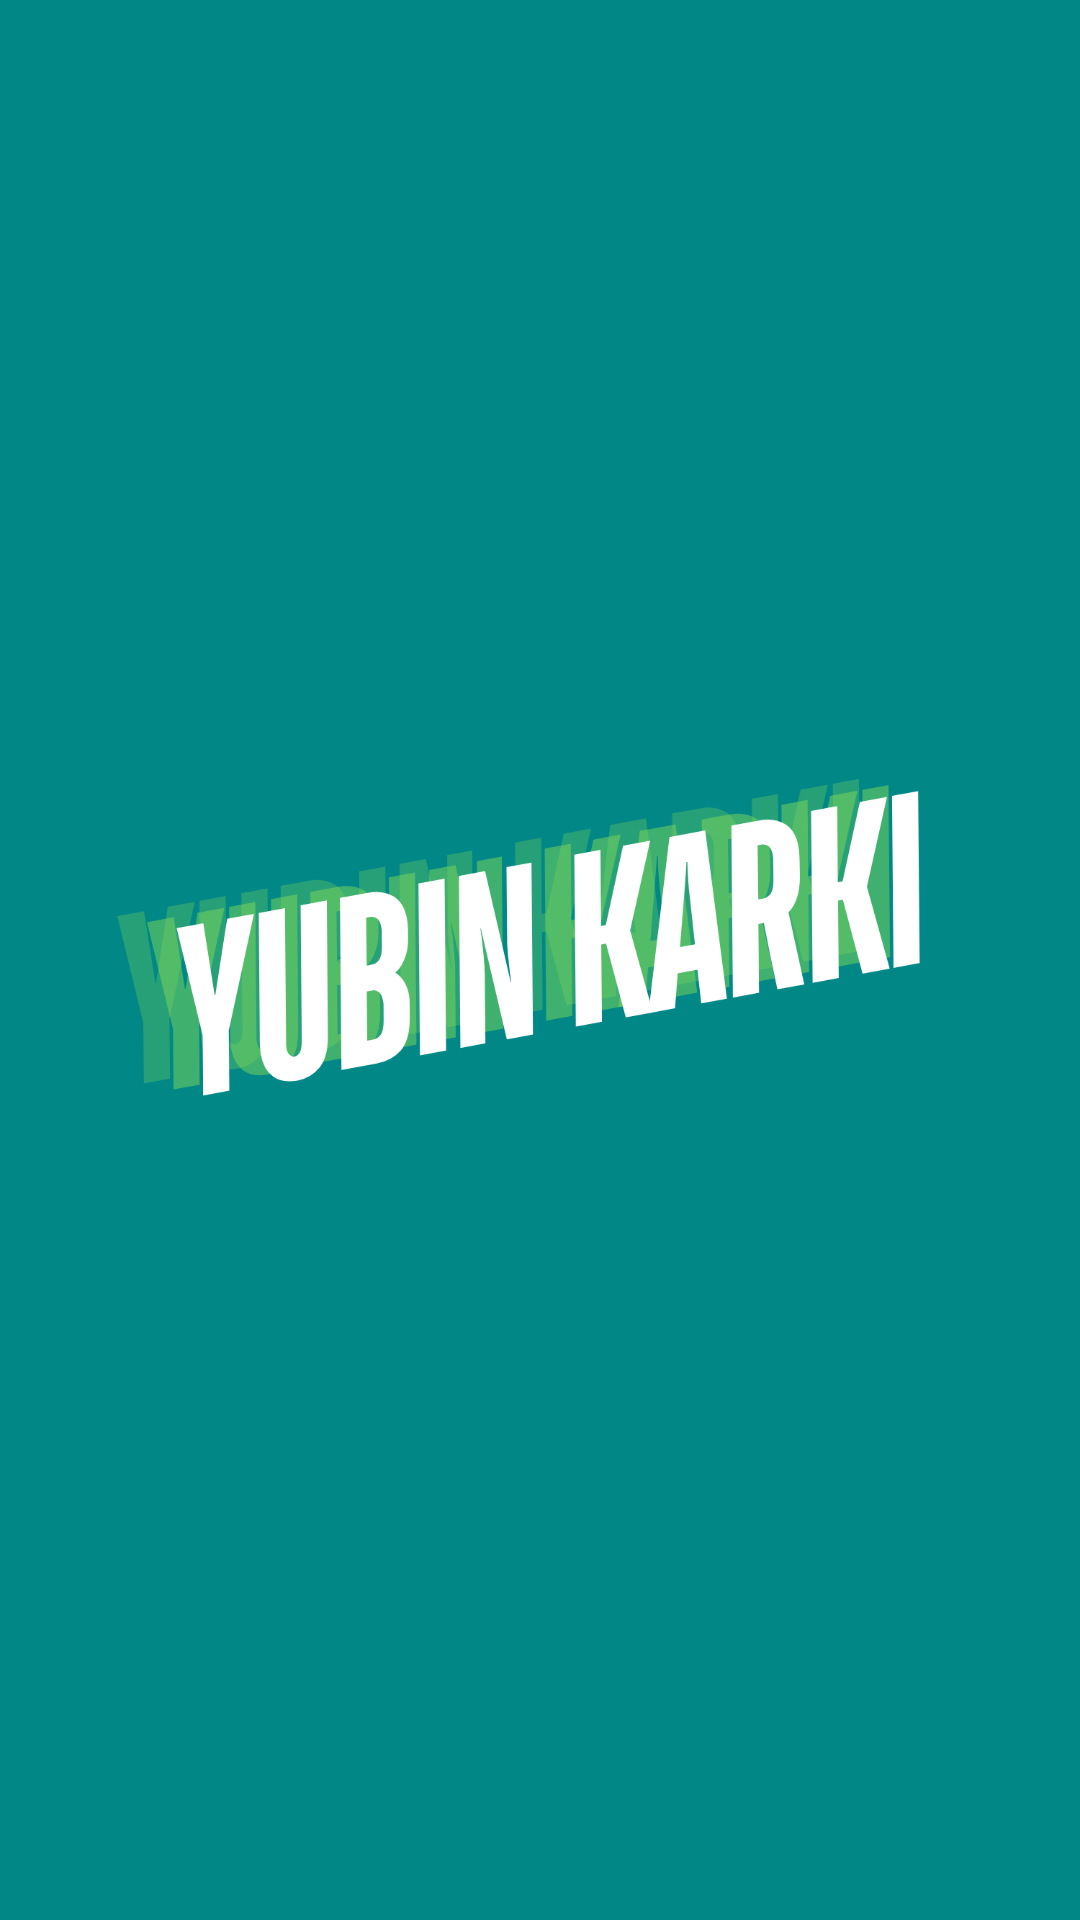

Reconstruct the res/layout file that produces this screen, plus the resources it refers to.
<!-- AndroidManifest.xml: application theme Theme.Mobile_Programming.Starting -->
<!-- res/layout/unit_5_name.xml -->
<?xml version="1.0" encoding="utf-8"?>
<LinearLayout xmlns:android="http://schemas.android.com/apk/res/android"
    xmlns:tools="http://schemas.android.com/tools"
    android:id="@+id/nameRoot"
    android:layout_width="match_parent"
    android:layout_height="match_parent"
    android:background="@color/dark_teal"
    android:gravity="center"
    android:orientation="vertical"
    tools:context=".unit_5.NameFragment">

    <ImageView
        android:layout_width="wrap_content"
        android:layout_height="250dp"
        android:contentDescription="@string/my_name"
        android:scaleType="centerCrop"
        android:src="@drawable/name" />
</LinearLayout>
<!-- resources referenced by this layout -->
<resources>
  <color name="dark_teal">#FF018786</color>
  <!-- drawable name: png bitmap (drawable, 83343 bytes) -->
  <string name="my_name">My Name</string>
  <style name="Theme.Mobile_Programming.Starting" parent="Theme.SplashScreen">
          <item name="windowSplashScreenBackground">@color/darker_teal</item>
          <item name="windowSplashScreenAnimatedIcon">@drawable/splash_inset</item>
          <item name="postSplashScreenTheme">@style/Theme.Mobile_Programming.Base</item>
          <item name="windowSplashScreenIconBackgroundColor">@android:color/transparent</item>
      </style>
  <color name="darker_teal">#FF012827</color>
  <!-- drawable splash_inset (drawable) -->
  <?xml version="1.0" encoding="utf-8"?>
  <layer-list xmlns:android="http://schemas.android.com/apk/res/android">
      <item
          android:width="@dimen/splash_screen_icon_size"
          android:height="@dimen/splash_screen_icon_size"
          android:drawable="@drawable/yk_logo"
          android:gravity="center" />
  </layer-list>
  <style name="Theme.Mobile_Programming.Base" parent="Theme.MaterialComponents.DayNight.DarkActionBar">
          <item name="android:windowLightStatusBar">true</item>
          <item name="android:popupMenuStyle">@style/AllMenu</item>
          <item name="actionOverflowMenuStyle">@style/AllMenu</item>
          <item name="android:navigationBarColor">@color/black</item>
          <item name="android:statusBarColor">@color/light_teal</item>
          <item name="android:itemTextAppearance">@style/MenuText</item>
          <item name="android:contextPopupMenuStyle">@style/AllMenu</item>
          <item name="android:actionOverflowButtonStyle">@style/ThreeDotsIcon</item>
      </style>
  <dimen name="splash_screen_icon_size">192dp</dimen>
  <!-- drawable yk_logo: png bitmap (drawable, 142537 bytes) -->
  <style name="AllMenu" parent="Widget.AppCompat.PopupMenu.Overflow">
          <item name="android:popupBackground">@drawable/menu_background</item>
      </style>
  <color name="black">#FF000000</color>
  <color name="light_teal">#FFF6FFFC</color>
  <style name="MenuText" parent="@android:style/TextAppearance.Widget.IconMenu.Item">
          <item name="android:textColor">@color/white</item>
      </style>
  <style name="ThreeDotsIcon" parent="Widget.AppCompat.Light.ActionButton.Overflow">
          <item name="android:tint">@color/dark_gray</item>
      </style>
  <!-- drawable menu_background (drawable) -->
  <?xml version="1.0" encoding="utf-8"?>
  <shape xmlns:android="http://schemas.android.com/apk/res/android">
      <corners android:radius="12dp" />
      <stroke
          android:width="2dp"
          android:color="@color/black" />
      <solid android:color="@color/dark_gray" />
  </shape>
  <color name="white">#FFFFFFFF</color>
  <color name="dark_gray">#FF343533</color>
</resources>
